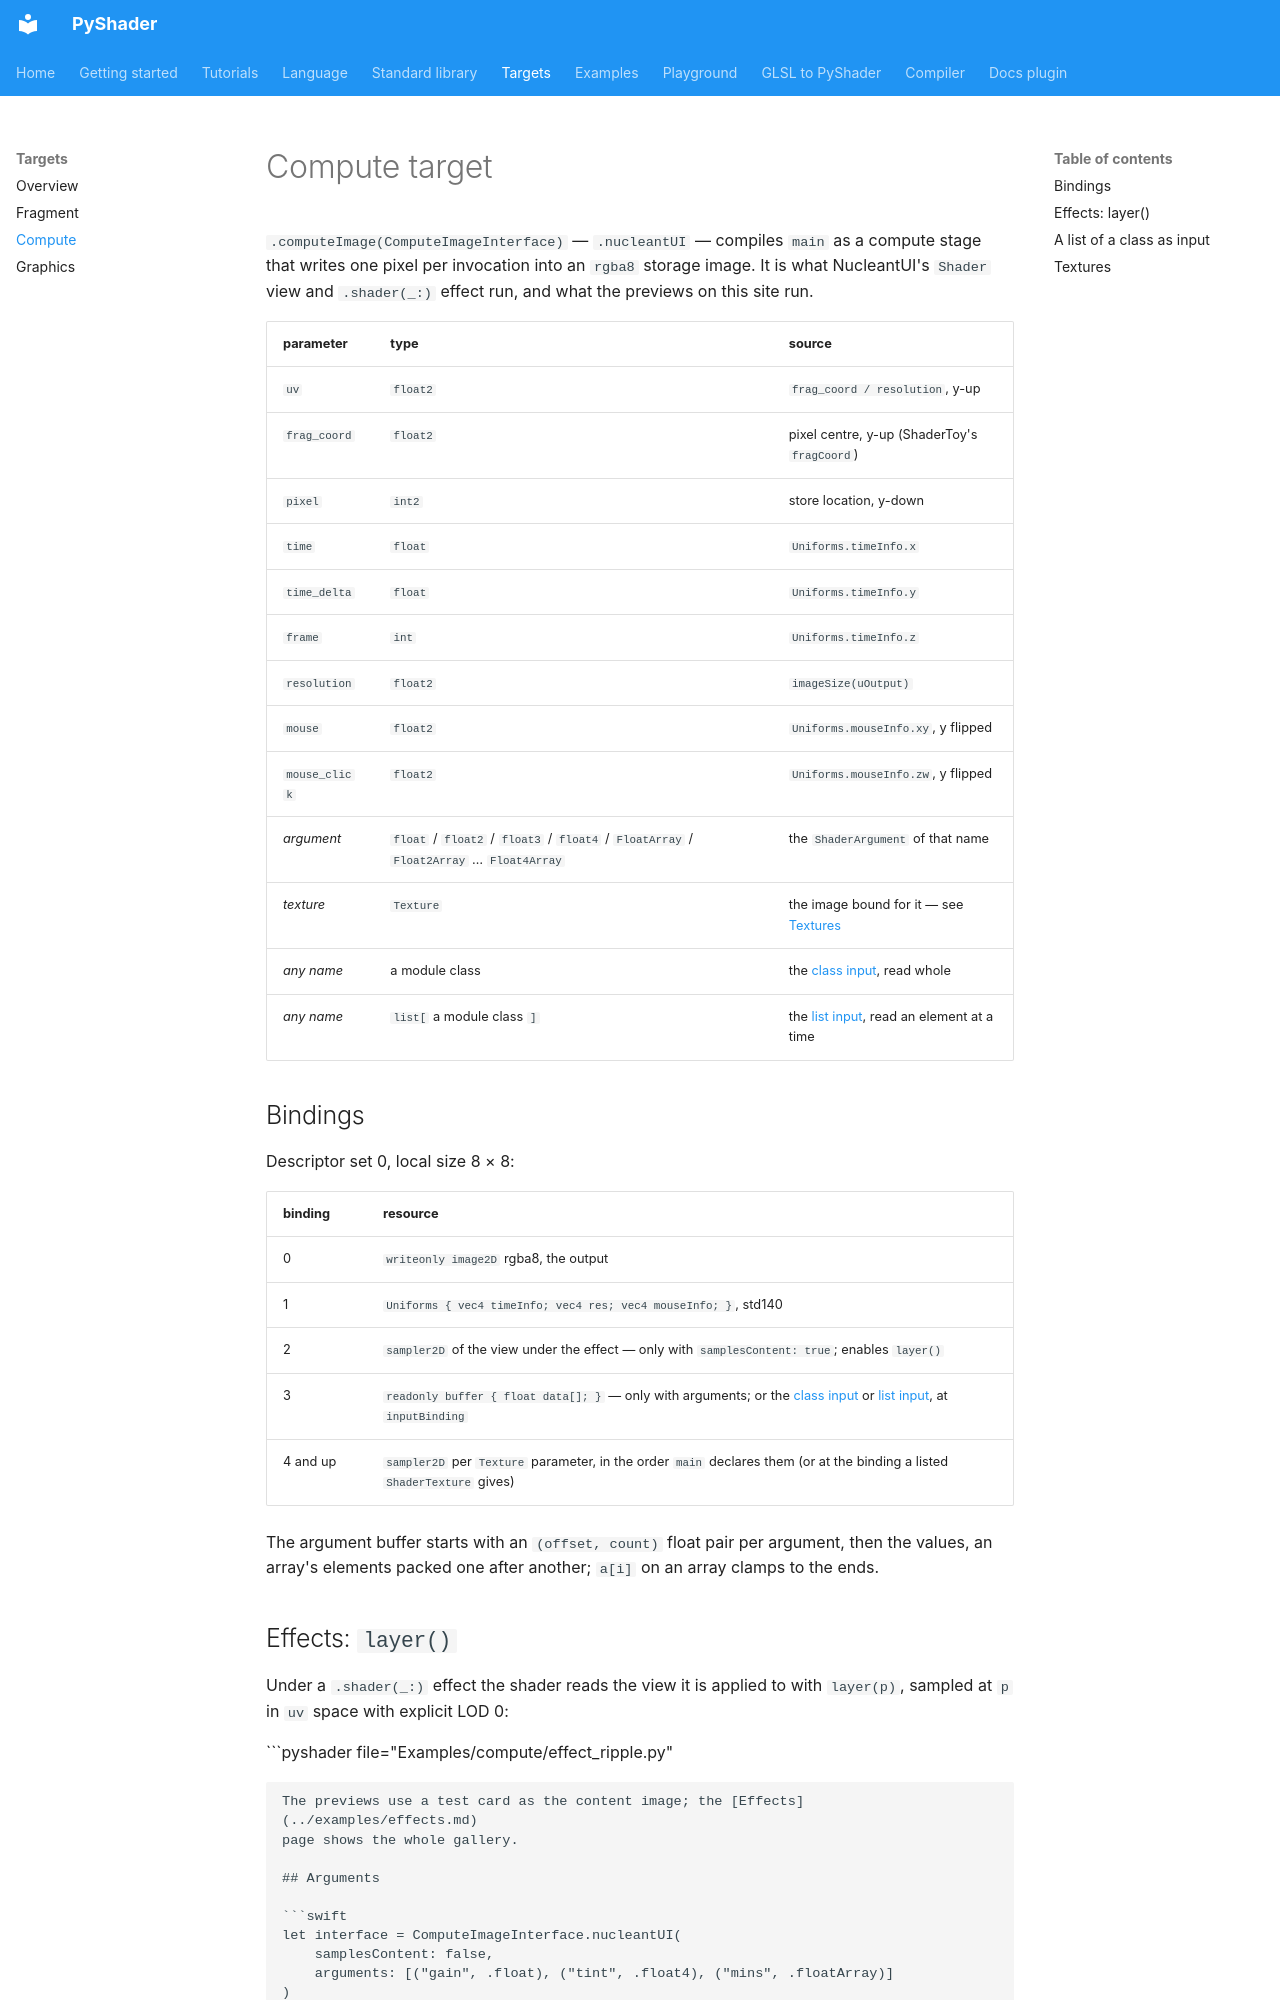

repository: NucleantUI/PyShader · page: targets/compute/index.html · generator: mkdocs

# Compute target

`.computeImage(ComputeImageInterface)` — `.nucleantUI` — compiles
`main` as a compute stage that writes one pixel per invocation into an
`rgba8` storage image. It is what NucleantUI's `Shader` view and
`.shader(_:)` effect run, and what the previews on this site run.

| parameter      | type     | source |
|----------------|----------|--------|
| `uv`           | `float2` | `frag_coord / resolution`, y-up |
| `frag_coord`   | `float2` | pixel centre, y-up (ShaderToy's `fragCoord`) |
| `pixel`        | `int2`   | store location, y-down |
| `time`         | `float`  | `Uniforms.timeInfo.x` |
| `time_delta`   | `float`  | `Uniforms.timeInfo.y` |
| `frame`        | `int`    | `Uniforms.timeInfo.z` |
| `resolution`   | `float2` | `imageSize(uOutput)` |
| `mouse`        | `float2` | `Uniforms.mouseInfo.xy`, y flipped |
| `mouse_click`  | `float2` | `Uniforms.mouseInfo.zw`, y flipped |
| *argument*     | `float` / `float2` / `float3` / `float4` / `FloatArray` / `Float2Array` … `Float4Array` | the `ShaderArgument` of that name |
| *texture*      | `Texture` | the image bound for it — see [Textures](#textures) |
| *any name*     | a module class | the [class input](#a-class-as-input), read whole |
| *any name*     | `list[` a module class `]` | the [list input](#a-list-of-a-class-as-input), read an element at a time |

## Bindings

Descriptor set 0, local size 8 × 8:

| binding | resource |
|---|---|
| 0 | `writeonly image2D` rgba8, the output |
| 1 | `Uniforms { vec4 timeInfo; vec4 res; vec4 mouseInfo; }`, std140 |
| 2 | `sampler2D` of the view under the effect — only with `samplesContent: true`; enables `layer()` |
| 3 | `readonly buffer { float data[]; }` — only with arguments; or the [class input](#a-class-as-input) or [list input](#a-list-of-a-class-as-input), at `inputBinding` |
| 4 and up | `sampler2D` per `Texture` parameter, in the order `main` declares them (or at the binding a listed `ShaderTexture` gives) |

The argument buffer starts with an `(offset, count)` float pair per argument,
then the values, an array's elements packed one after another; `a[i]` on an
array clamps to the ends.

## Effects: `layer()`

Under a `.shader(_:)` effect the shader reads the view it is applied to with
`layer(p)`, sampled at `p` in `uv` space with explicit LOD 0:

```pyshader file="Examples/compute/effect_ripple.py"
```

The previews use a test card as the content image; the [Effects](../examples/effects.md)
page shows the whole gallery.

## Arguments

```swift
let interface = ComputeImageInterface.nucleantUI(
    samplesContent: false,
    arguments: [("gain", .float), ("tint", .float4), ("mins", .floatArray)]
)
let shader = try PyShader.compile(source, target: .computeImage(interface))
```

In NucleantUI the same declaration comes from the `ShaderArgument`s
handed to `Shader(_:arguments:)`; `main` takes them by name:

```pyshader file="Examples/compute/arguments.py" args="gain:float=1.5, tint:float4=1 0.6 0.2 1, mins:floatArray=0.2 0.5 0.9 0.4"
```

An argument name that is also a built-in input is an error.
